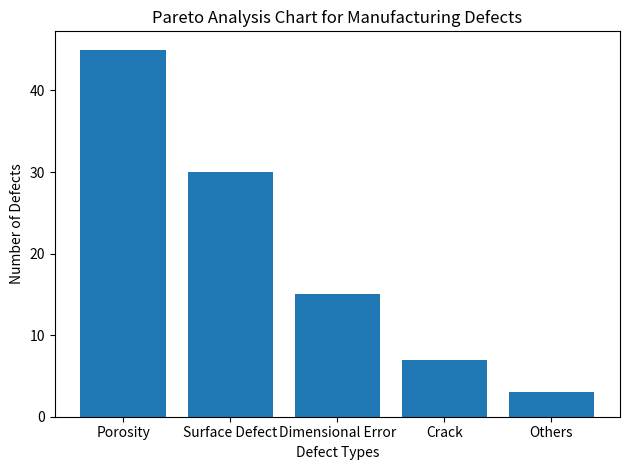

This figure's Python source:
import matplotlib.pyplot as plt

# Sample defect data
defects = {
    "Porosity": 45,
    "Surface Defect": 30,
    "Dimensional Error": 15,
    "Crack": 7,
    "Others": 3
}

labels = list(defects.keys())
values = list(defects.values())

plt.figure()
plt.bar(labels, values)
plt.xlabel("Defect Types")
plt.ylabel("Number of Defects")
plt.title("Pareto Analysis Chart for Manufacturing Defects")
plt.tight_layout()
plt.show()
